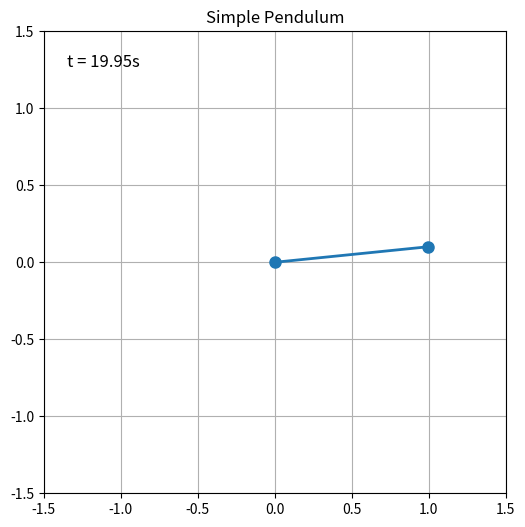

Write Python code to recreate this figure.
import matplotlib.animation as animation
import matplotlib.pyplot as plt
import numpy as np

L1 = 4.0
m1 = 1.0
g = 9.81
w = np.sqrt(g / L1)


def F(t, u, gamma=0.1, omega0=1.0):
    u1, u2 = u
    du1 = u2
    du2 = -(w**2) * np.sin(u1)
    return np.array([du1, du2])


def rk4_step(f, t, u, h):
    k1 = h * f(t, u)
    k2 = h * f(t + h / 2, u + k1 / 2)
    k3 = h * f(t + h / 2, u + k2 / 2)
    k4 = h * f(t + h, u + k3)
    return u + (k1 + 2 * k2 + 2 * k3 + k4) / 6


# Initial conditions: y(0) = 1, y'(0) = 0
t0, tf, h = 0.0, 20.0, 0.01
t = np.arange(t0, tf, h)
u = np.zeros((len(t), 2))
u[0] = [4.0, 0.1]  # [y0, y'0]

for i in range(len(t) - 1):
    u[i + 1] = rk4_step(F, t[i], u[i], h)

## Angles and velocities
angles = u[:, 0]
velocities = u[:, 1]


x = np.sin(angles)
y = -np.cos(angles)

# Create pendulum animation GIF
fig, ax = plt.subplots(figsize=(6, 6))
ax.set_xlim(-1.5, 1.5)
ax.set_ylim(-1.5, 1.5)
ax.set_aspect("equal")
ax.grid(True)
ax.set_title("Simple Pendulum")

(line,) = ax.plot([], [], "o-", lw=2, markersize=8, color="C0")
time_text = ax.text(
    0.05, 0.95, "", transform=ax.transAxes, fontsize=12, verticalalignment="top"
)


def init():
    line.set_data([], [])
    time_text.set_text("")
    return line, time_text


def animate(frame_idx):
    xi = x[frame_idx]
    yi = y[frame_idx]
    line.set_data([0, xi], [0, yi])
    time_text.set_text(f"t = {t[frame_idx]:.2f}s")
    return line, time_text


# Use every 5th frame to keep the GIF manageable
skip = 5
frames = range(0, len(t), skip)
ani = animation.FuncAnimation(
    fig, animate, frames=frames, init_func=init, interval=20, blit=True
)
ani.save("pendulum.gif", writer="pillow", fps=30)
print("Saved pendulum.gif")
